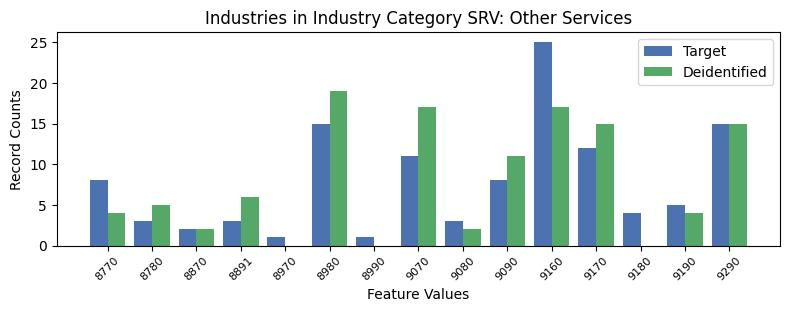

Values plotted in this chart, from the file beside it:
, INDP, count_target, count_deidentified
3, 8770, 8, 4.0
0, 8780, 3, 5.0
12, 8870, 2, 2.0
13, 8891, 3, 6.0
11, 8970, 1, 0.0
5, 8980, 15, 19.0
14, 8990, 1, 0.0
4, 9070, 11, 17.0
10, 9080, 3, 2.0
9, 9090, 8, 11.0
1, 9160, 25, 17.0
2, 9170, 12, 15.0
7, 9180, 4, 0.0
8, 9190, 5, 4.0
6, 9290, 15, 15.0
